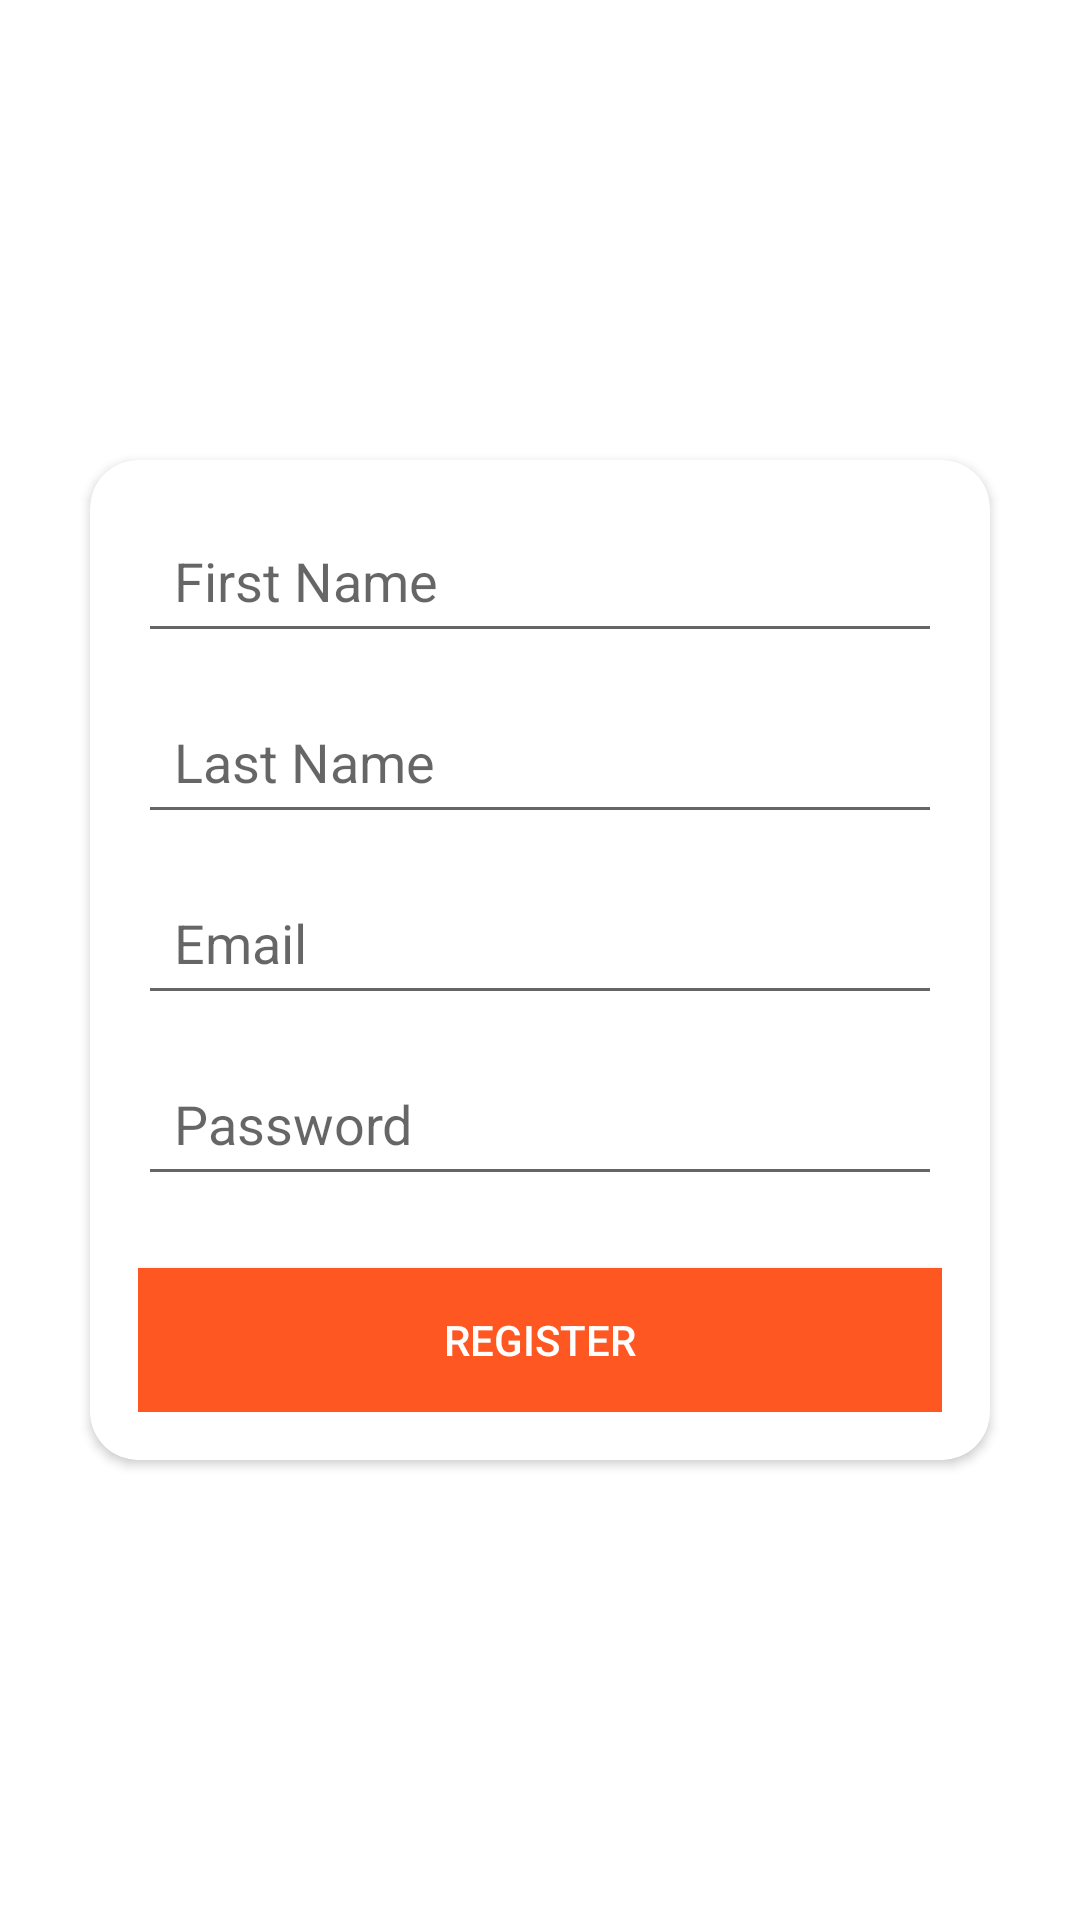

Write the Android layout XML for this screen, with the resource values it uses.
<!-- AndroidManifest.xml: application theme Theme.NotificationReader -->
<!-- res/layout/activity_registration.xml -->
<?xml version="1.0" encoding="utf-8"?>
<RelativeLayout xmlns:android="http://schemas.android.com/apk/res/android"
    android:layout_width="match_parent"
    android:layout_height="match_parent"
    xmlns:app="http://schemas.android.com/apk/res-auto"
    android:background="@android:color/white">

    <androidx.cardview.widget.CardView
        android:id="@+id/registrationCardView"
        android:layout_width="300dp"
        android:layout_height="wrap_content"
        android:layout_centerInParent="true"
        android:layout_margin="16dp"
        android:elevation="8dp"
        app:cardCornerRadius="16dp">

        <LinearLayout
            android:layout_width="match_parent"
            android:layout_height="wrap_content"
            android:orientation="vertical"
            android:padding="16dp">

            <EditText
                android:id="@+id/firstNameEditText"
                android:layout_width="match_parent"
                android:layout_height="wrap_content"
                android:hint="First Name"
                android:padding="12dp" />

            <EditText
                android:id="@+id/lastNameEditText"
                android:layout_width="match_parent"
                android:layout_height="wrap_content"
                android:layout_marginTop="12dp"
                android:hint="Last Name"
                android:padding="12dp" />

            <EditText
                android:id="@+id/emailEditText"
                android:layout_width="match_parent"
                android:layout_height="wrap_content"
                android:layout_marginTop="12dp"
                android:hint="Email"
                android:inputType="textEmailAddress"
                android:padding="12dp" />

            <EditText
                android:id="@+id/passwordEditText"
                android:layout_width="match_parent"
                android:layout_height="wrap_content"
                android:layout_marginTop="12dp"
                android:hint="Password"
                android:inputType="textPassword"
                android:padding="12dp" />

            <Button
                android:id="@+id/registerButton"
                android:layout_width="match_parent"
                android:layout_height="wrap_content"
                android:layout_marginTop="24dp"
                android:text="Register"
                android:textColor="@android:color/white"
                android:background="#FF5722" /> 

        </LinearLayout>
    </androidx.cardview.widget.CardView>

</RelativeLayout>
<!-- resources referenced by this layout -->
<resources>
  <style name="Theme.NotificationReader" parent="Theme.MaterialComponents.DayNight.DarkActionBar">
          
          <item name="colorPrimary">@color/purple_500</item>
          <item name="colorPrimaryVariant">@color/purple_700</item>
          <item name="colorOnPrimary">@color/white</item>
          
          <item name="colorSecondary">@color/teal_200</item>
          <item name="colorSecondaryVariant">@color/teal_700</item>
          <item name="colorOnSecondary">@color/black</item>
          
          <item name="android:statusBarColor">?attr/colorPrimaryVariant</item>
          
      </style>
  <!-- not gathered from this repository: default colours our renderer supplied (Android Studio template values) -->
  <color name="purple_500">#FF6200EE</color>
  <color name="purple_700">#FF3700B3</color>
  <color name="teal_200">#FF03DAC5</color>
  <color name="teal_700">#FF018786</color>
  <color name="black">#FF000000</color>
  <color name="white">#FFFFFFFF</color>
</resources>
